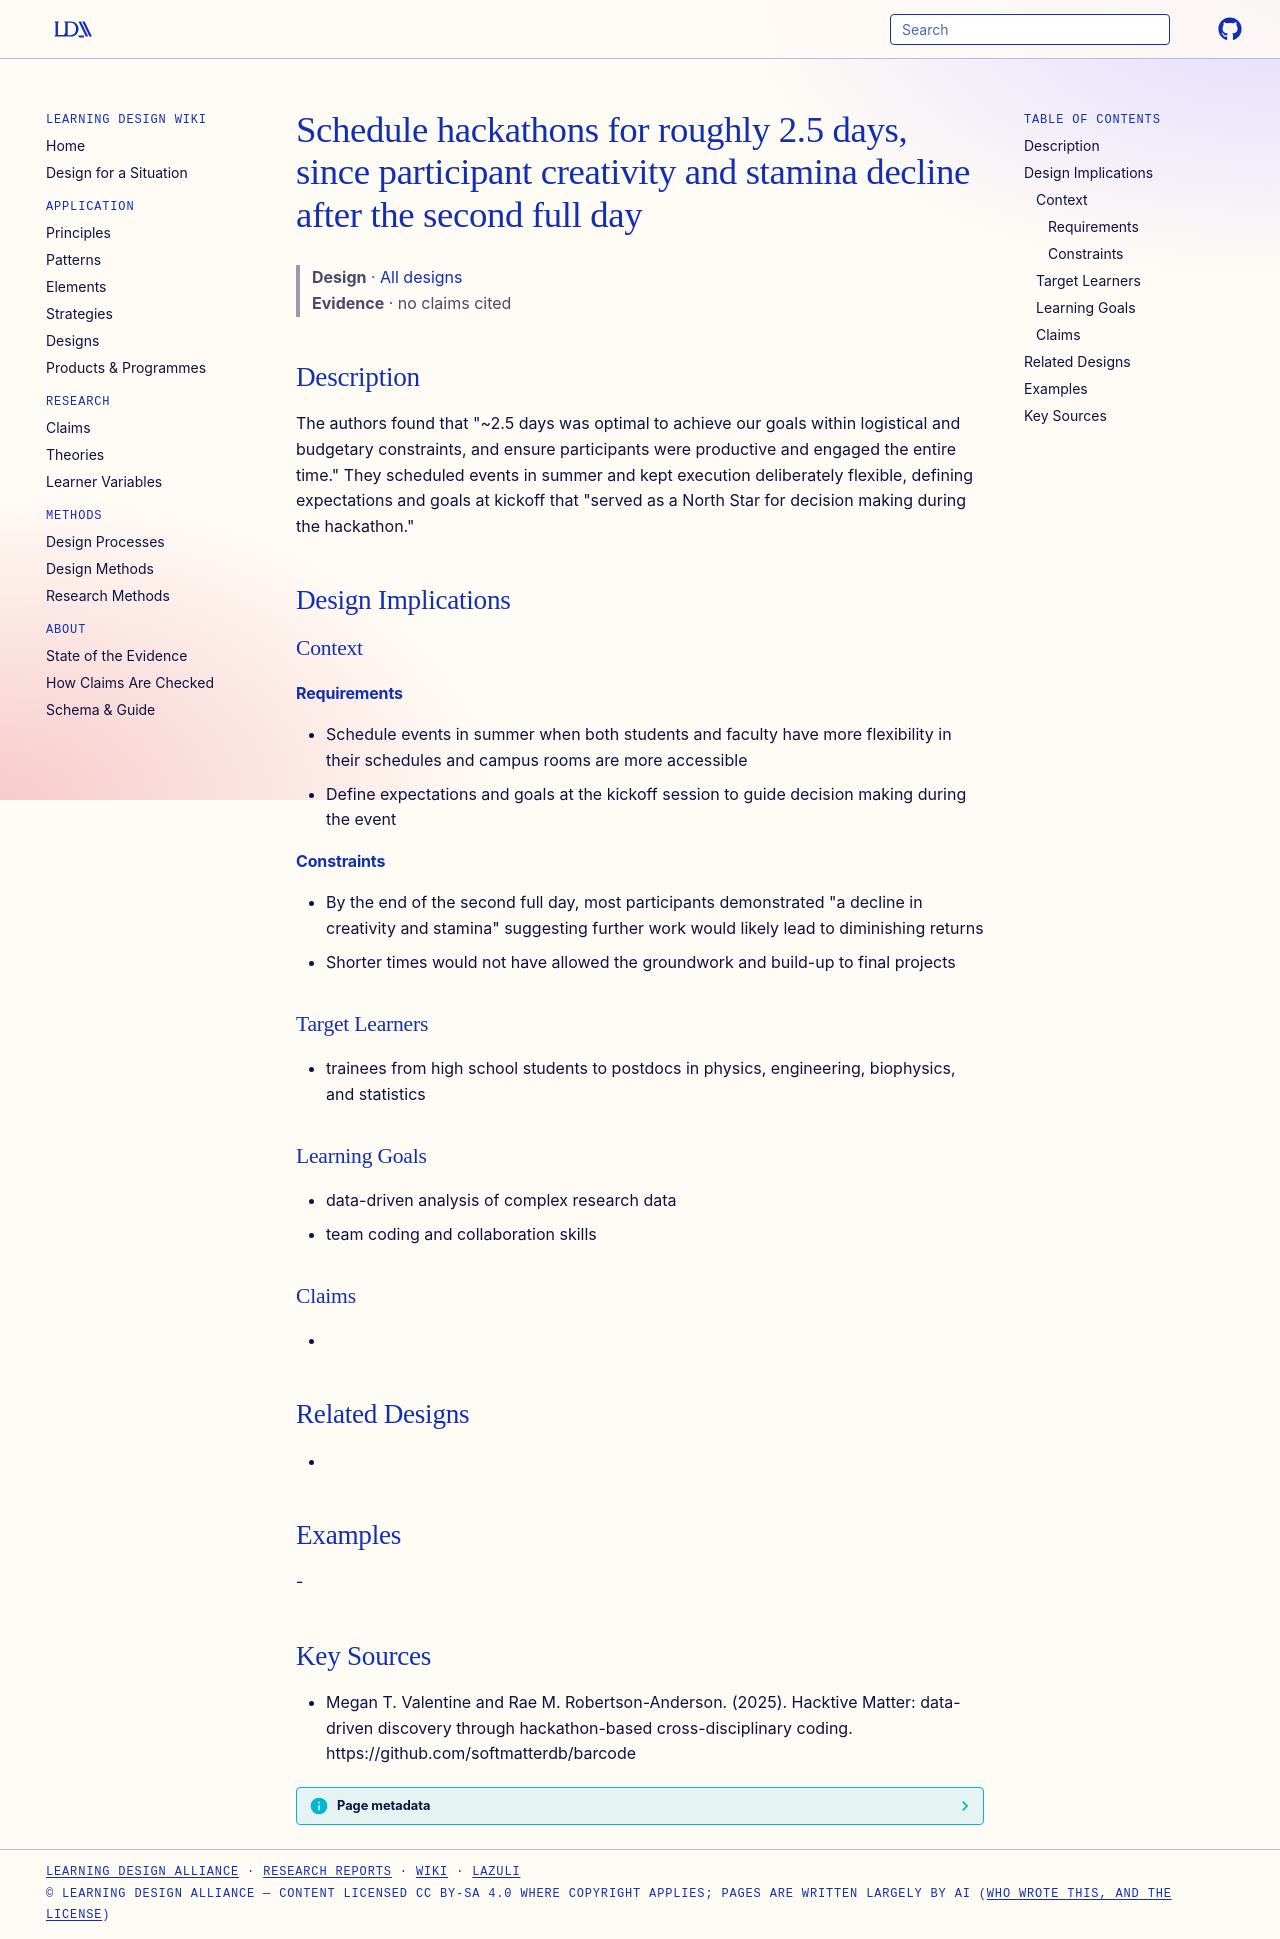

repository: Learning-Design-Alliance/learning-wiki · page: designs/schedule-hackathons-about-2-5-days/index.html · generator: mkdocs

---
type: design
id: schedule-hackathons-about-2-5-days
title: Schedule hackathons for roughly 2.5 days, since participant creativity and stamina decline after the second full day
description: "The authors found that \"~2.5 days was optimal to achieve our goals within logistical and budgetary constraints, and ensure participants were productive and engaged the entire time.\" They scheduled events in summer and..."
status: review
generated:
  by: "process:settle-candidates"
  at: 2026-11-21
sources:
  - id: megan-t-valentine-and-rae-m-robertson-anderson-2025
    resource: "https://github.com/softmatterdb/barcode"
    title: "Megan T. Valentine and Rae M. Robertson-Anderson. (2025). Hacktive Matter: data-driven discovery through hackathon-based cross-disciplinary coding. https://github.com/softmatterdb/barcode"
    author: Megan T. Valentine and Rae M. Robertson-Anderson
---

# Schedule hackathons for roughly 2.5 days, since participant creativity and stamina decline after the second full day

> **Design** · [All designs](index.md)
> **Evidence** · no claims cited

## Description
The authors found that "~2.5 days was optimal to achieve our goals within logistical and budgetary constraints, and ensure participants were productive and engaged the entire time." They scheduled events in summer and kept execution deliberately flexible, defining expectations and goals at kickoff that "served as a North Star for decision making during the hackathon."

## Design Implications

### Context
#### Requirements
- Schedule events in summer when both students and faculty have more flexibility in their schedules and campus rooms are more accessible
- Define expectations and goals at the kickoff session to guide decision making during the event
#### Constraints
- By the end of the second full day, most participants demonstrated "a decline in creativity and stamina" suggesting further work would likely lead to diminishing returns
- Shorter times would not have allowed the groundwork and build-up to final projects

### Target Learners
- trainees from high school students to postdocs in physics, engineering, biophysics, and statistics

### Learning Goals
- data-driven analysis of complex research data
- team coding and collaboration skills

### Claims
- 

## Related Designs
- 

## Examples
-

## Key Sources
- Megan T. Valentine and Rae M. Robertson-Anderson. (2025). Hacktive Matter: data-driven discovery through hackathon-based cross-disciplinary coding. https://github.com/softmatterdb/barcode
